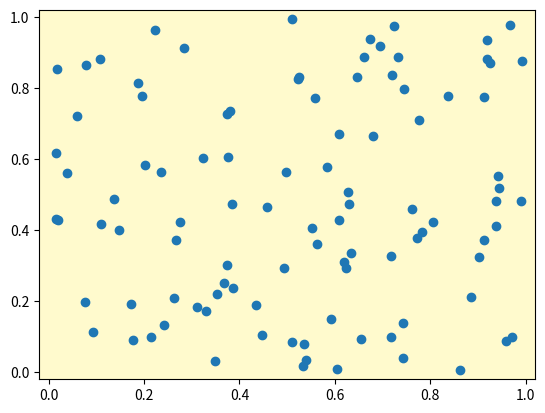

This chart was generated by the following Python code:
import matplotlib.pyplot as plt
import numpy as np

from matplotlib.widgets import Cursor

lineprops=dict(color="red",lw=2)

fig,ax = plt.subplots(1,1,subplot_kw=dict(facecolor="lemonchiffon"))

x = np.random.random(100)
y = np.random.random(100)
ax.scatter(x,y,marker="o")
ax.set_xlim(-0.02,1.02)
ax.set_ylim(-0.02,1.02)

cursor = Cursor(ax,useblit=True,**lineprops)

plt.show()
